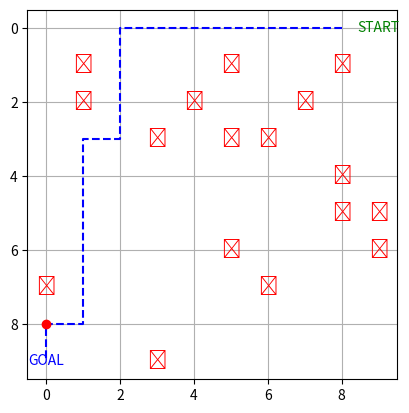

Source code (Python):
import matplotlib.pyplot as plt
import numpy as np
import heapq
import random
import time

# ==== 設定 ====
GRID_SIZE = 10
START = (9, 0)  # 右下
GOAL = (0, 9)   # 左上
SENSOR_RANGE = 1  # 前後左右1マスを感知

# ==== A*探索 ====
def a_star(grid, start, goal):
    h = lambda a, b: abs(a[0] - b[0]) + abs(a[1] - b[1])
    open_set = [(h(start, goal), 0, start, [])]
    visited = set()

    while open_set:
        _, cost, current, path = heapq.heappop(open_set)
        if current in visited:
            continue
        visited.add(current)
        path = path + [current]

        if current == goal:
            return path

        for dx, dy in [(1,0), (-1,0), (0,1), (0,-1)]:
            nx, ny = current[0] + dx, current[1] + dy
            if 0 <= nx < GRID_SIZE and 0 <= ny < GRID_SIZE and grid[ny][x:=nx] == 0:
                heapq.heappush(open_set, (cost + 1 + h((nx, ny), goal), cost + 1, (nx, ny), path))
    return []

# ==== 初期マップ生成 ====
def generate_grid():
    grid = [[0 for _ in range(GRID_SIZE)] for _ in range(GRID_SIZE)]
    count = 0
    while count < 20:
        x, y = random.randint(0, GRID_SIZE-1), random.randint(0, GRID_SIZE-1)
        if (x, y) not in (START, GOAL):
            grid[y][x] = 1
            count += 1
    return grid

# ==== センサーで障害物検知 ====
def sense_obstacles(pos, grid):
    px, py = pos
    detected = []
    for dx, dy in [(0,1),(0,-1),(1,0),(-1,0)]:
        nx, ny = px + dx, py + dy
        if 0 <= nx < GRID_SIZE and 0 <= ny < GRID_SIZE:
            if grid[ny][nx] == 1:
                detected.append((nx, ny))
    return detected

# ==== 描画 ====
def draw_map(grid, path, history):
    plt.clf()
    ax = plt.gca()
    ax.set_aspect("equal")
    ax.set_xlim(-0.5, GRID_SIZE - 0.5)
    ax.set_ylim(-0.5, GRID_SIZE - 0.5)
    ax.invert_yaxis()
    ax.grid(True)

    # 障害物
    for y in range(GRID_SIZE):
        for x in range(GRID_SIZE):
            if grid[y][x] == 1:
                ax.text(x, y, "✕", ha="center", va="center", fontsize=14, color="red")

    # START & GOAL
    ax.text(START[0], START[1], "START", color="green", ha="center", va="center")
    ax.text(GOAL[0], GOAL[1], "GOAL", color="blue", ha="center", va="center")

    # 履歴
    if history:
        hx, hy = zip(*history)
        ax.plot(hx, hy, "b--")

    # 現在位置
    if path:
        ax.plot(path[0][0], path[0][1], "ro")

    plt.pause(0.3)

# ==== メイン ====
def main():
    grid = generate_grid()
    history = []
    current_pos = START

    while current_pos != GOAL:
        path = a_star(grid, current_pos, GOAL)

        if not path:  # 行き止まり → 後退
            if len(history) > 1:
                history.pop()  # 最後の位置を削除
                current_pos = history[-1]  # 1歩前に戻る
                print("🛑 Dead end, backtracking...")
                continue
            else:
                print("❌ No possible path to goal!")
                break

        # 次の位置へ移動
        current_pos = path[1] if len(path) > 1 else GOAL
        history.append(current_pos)

        # センサーで障害物を検知 → マップ更新
        detected = sense_obstacles(current_pos, grid)
        for (ox, oy) in detected:
            grid[oy][ox] = 1

        # 描画
        draw_map(grid, path, history)

    print("✅ Goal reached!")

if __name__ == "__main__":
    plt.figure()
    main()
    plt.show()